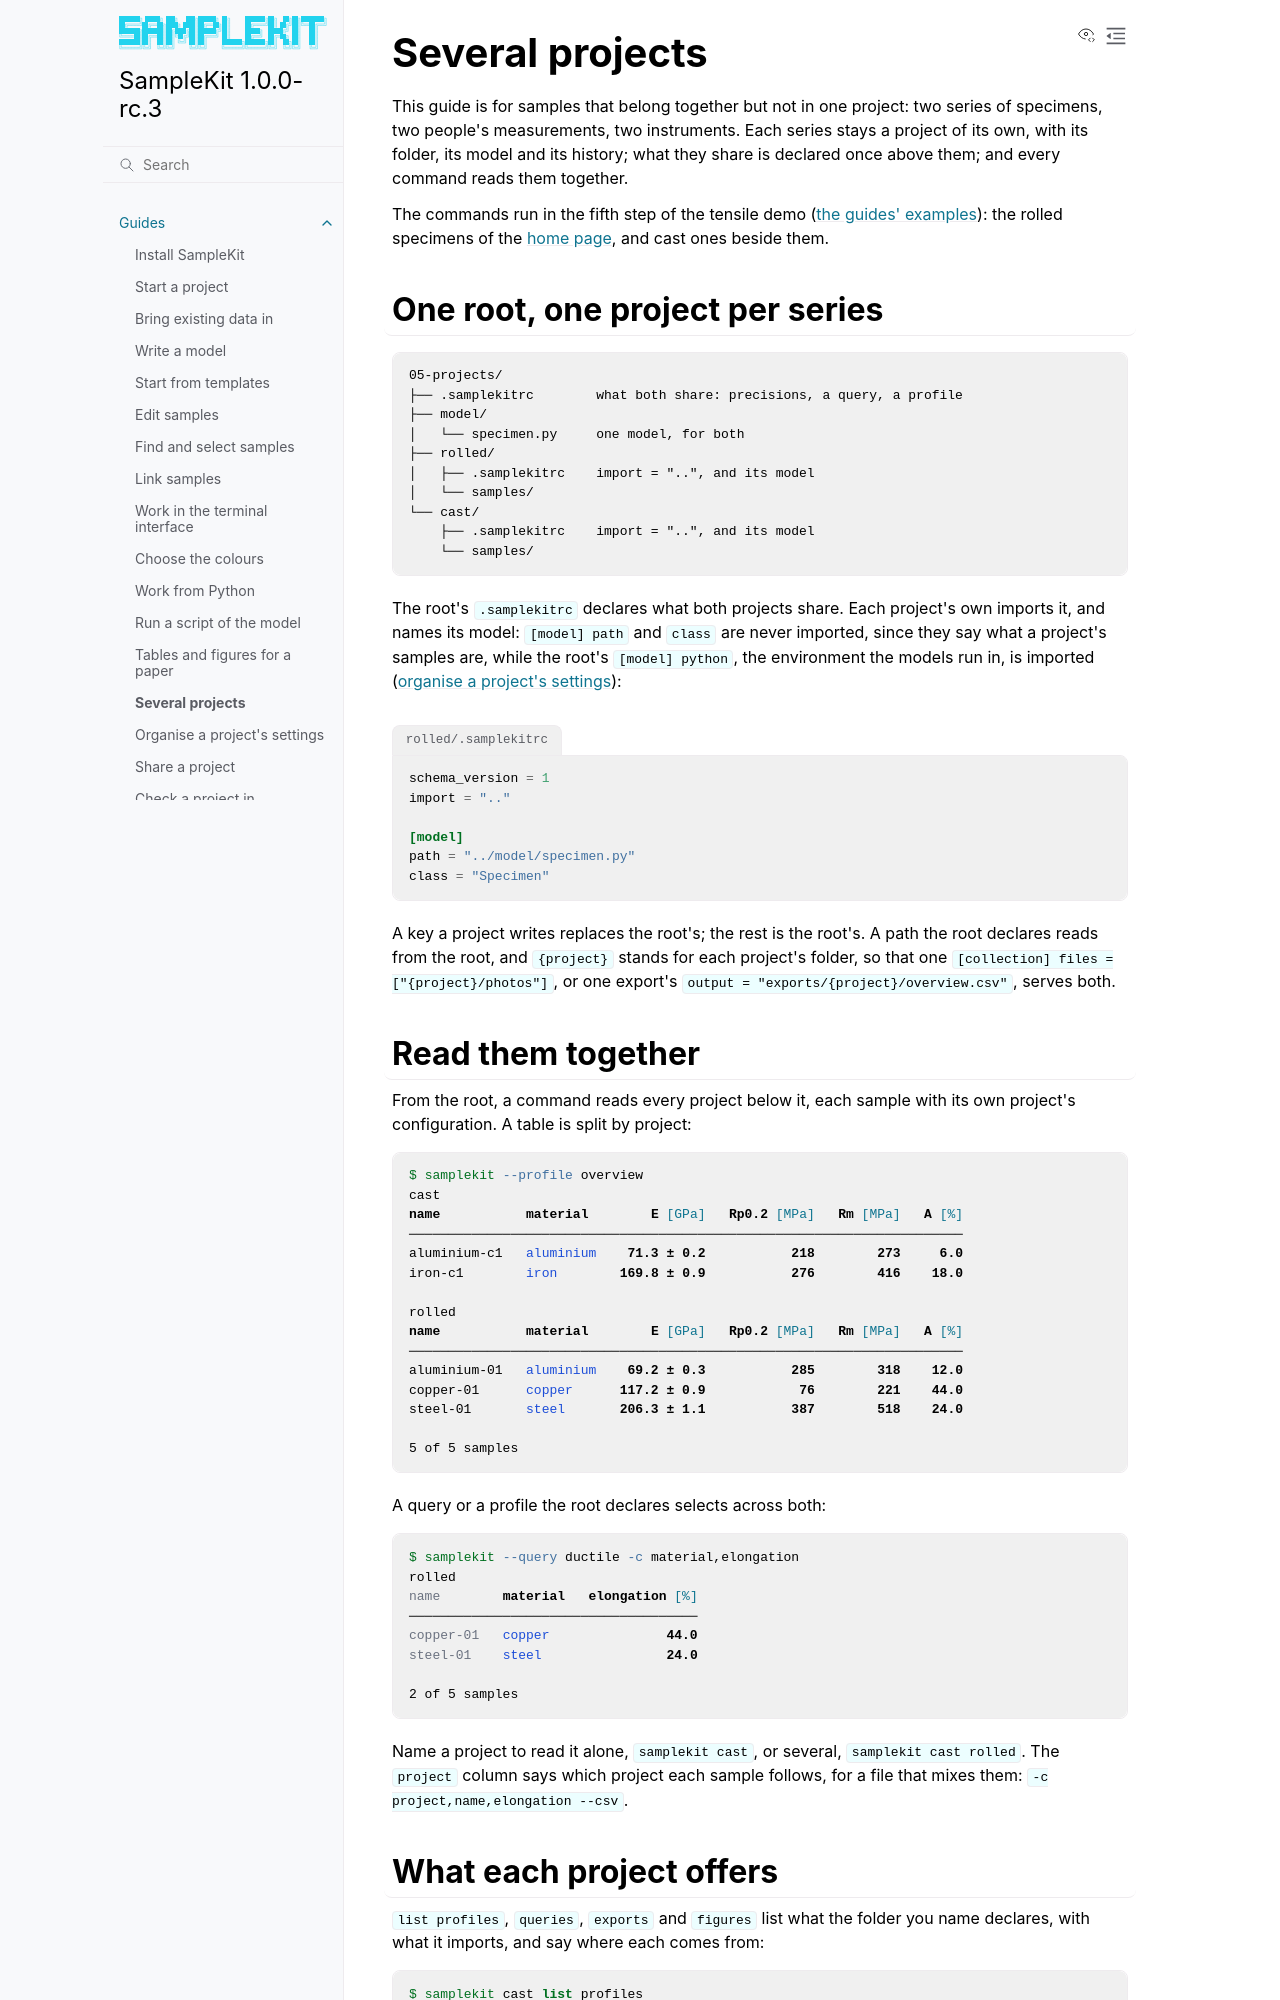

repository: zelyph/SampleKit · page: 1.0.0-rc.3/guides/several-projects.html · generator: sphinx

# Several projects

This guide is for samples that belong together but not in one project: two
series of specimens, two people's measurements, two instruments. Each series
stays a project of its own, with its folder, its model and its history; what
they share is declared once above them; and every command reads them
together.

The commands run in the fifth step of the tensile demo ([the guides'
examples](index.md)): the rolled specimens of the [home page](../index.md),
and cast ones beside them.

## One root, one project per series

```text
05-projects/
├── .samplekitrc        what both share: precisions, a query, a profile
├── model/
│   └── specimen.py     one model, for both
├── rolled/
│   ├── .samplekitrc    import = "..", and its model
│   └── samples/
└── cast/
    ├── .samplekitrc    import = "..", and its model
    └── samples/
```

The root's `.samplekitrc` declares what both projects share. Each project's
own imports it, and names its model: `[model] path` and `class` are never
imported, since they say what a project's samples are, while the root's
`[model] python`, the environment the models run in, is imported ([organise a
project's settings](organise-settings.md)):

```{literalinclude} ../../examples/tensile/05-projects/rolled/.samplekitrc
:language: toml
:caption: rolled/.samplekitrc
```

A key a project writes replaces the root's; the rest is the root's. A path
the root declares reads from the root, and `{project}` stands for each
project's folder, so that one `[collection] files = ["{project}/photos"]`, or
one export's `output = "exports/{project}/overview.csv"`, serves both.
